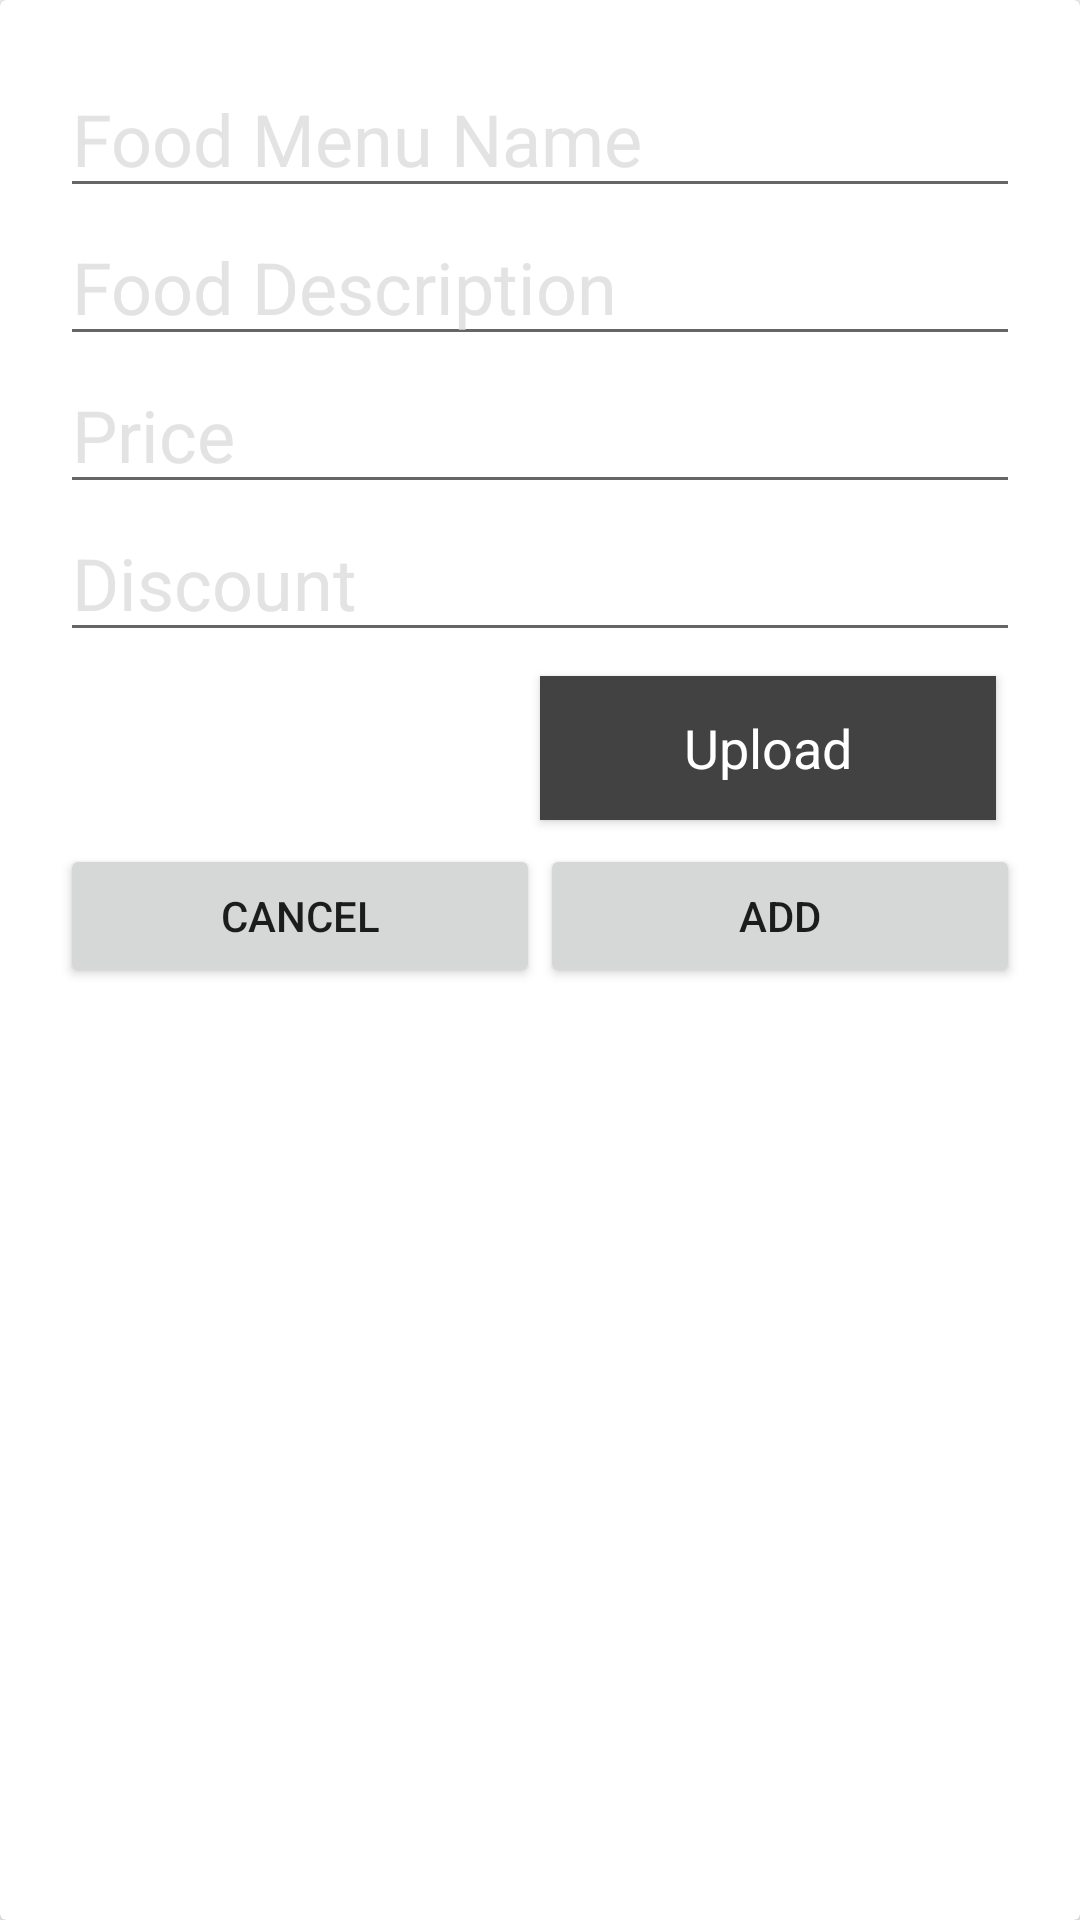

The Android layout XML behind this screen, and the referenced resources:
<!-- AndroidManifest.xml: application theme AppTheme -->
<!-- res/layout/add_new_food_layout.xml -->
<?xml version="1.0" encoding="utf-8"?>
<android.support.v7.widget.CardView
    xmlns:android="http://schemas.android.com/apk/res/android"
    xmlns:app="http://schemas.android.com/apk/res-auto"
    android:layout_width="match_parent"
    android:layout_height="match_parent"
    app:cardElevation="4dp">

    <LinearLayout
        android:layout_width="match_parent"
        android:layout_height="wrap_content"
        android:layout_margin="20dp"
        android:orientation="vertical"
        android:gravity="center">

        <EditText
            android:id="@+id/edit_name_anf"
            android:layout_width="match_parent"
            android:layout_height="wrap_content"
            android:hint="Food Menu Name"
            android:inputType="text"
            android:textColor="@color/colorPrimary"
            android:textColorHint="#e3e3e3"
            android:textSize="24sp" />

        <EditText
            android:id="@+id/edit_description_anf"
            android:layout_width="match_parent"
            android:layout_height="wrap_content"
            android:hint="Food Description"
            android:inputType="textMultiLine"
            android:textColor="@color/colorPrimary"
            android:textColorHint="#e3e3e3"
            android:textSize="24sp" />

        <EditText
            android:id="@+id/edit_price_anf"
            android:layout_width="match_parent"
            android:layout_height="wrap_content"
            android:hint="Price"
            android:inputType="number"
            android:textColor="@color/colorPrimary"
            android:textColorHint="#e3e3e3"
            android:textSize="24sp" />

        <EditText
            android:id="@+id/edit_discount_anf"
            android:layout_width="match_parent"
            android:layout_height="wrap_content"
            android:hint="Discount"
            android:inputType="number"
            android:textColor="@color/colorPrimary"
            android:textColorHint="#e3e3e3"
            android:textSize="24sp" />

        <LinearLayout
            android:layout_width="match_parent"
            android:layout_height="wrap_content"
            android:orientation="horizontal"
            android:weightSum="2">

            <ImageView
                android:id="@+id/btn_select_anf"
                android:layout_width="0dp"
                android:layout_weight="1"
                android:layout_height="60dp"
                android:src="@drawable/ic_image_black_24dp"/>

            <Button
                android:id="@+id/btn_upload_anf"
                android:layout_width="0dp"
                android:layout_height="wrap_content"
                android:layout_alignParentStart="true"
                android:layout_alignParentBottom="true"
                android:layout_margin="8dp"
                android:layout_weight="1"
                android:background="@color/cardview_dark_background"
                android:text="Upload"
                android:textAllCaps="false"
                android:textAppearance="@style/TextAppearance.AppCompat.Medium"
                android:textColor="@android:color/white" />

        </LinearLayout>
        <LinearLayout
            android:layout_width="match_parent"
            android:layout_height="wrap_content"
            android:gravity="right"
            android:orientation="horizontal">

            <Button
                android:id="@+id/cancel"
                android:layout_width="wrap_content"
                android:layout_height="wrap_content"
                android:layout_weight="1"
                android:text="@string/cacel" />

            <Button
                android:id="@+id/ok"
                android:layout_width="wrap_content"
                android:layout_height="wrap_content"
                android:layout_weight="1"
                android:text="@string/addi" />
        </LinearLayout>
    </LinearLayout>


</android.support.v7.widget.CardView>
<!-- resources referenced by this layout -->
<resources>
  <color name="colorPrimary">#757575</color>
  <string name="addi">Add</string>
  <string name="cacel">Cancel</string>
  <style name="AppTheme" parent="Theme.AppCompat.Light.NoActionBar">
          
          <item name="colorPrimary">@color/colorPrimary</item>
          <item name="colorPrimaryDark">@color/colorPrimaryDark</item>
          <item name="colorAccent">@color/colorAccent</item>
          <item name="windowActionBar">false</item>
      </style>
  <color name="colorPrimaryDark">#9E9E9E</color>
  <color name="colorAccent">#FF4081</color>
</resources>
